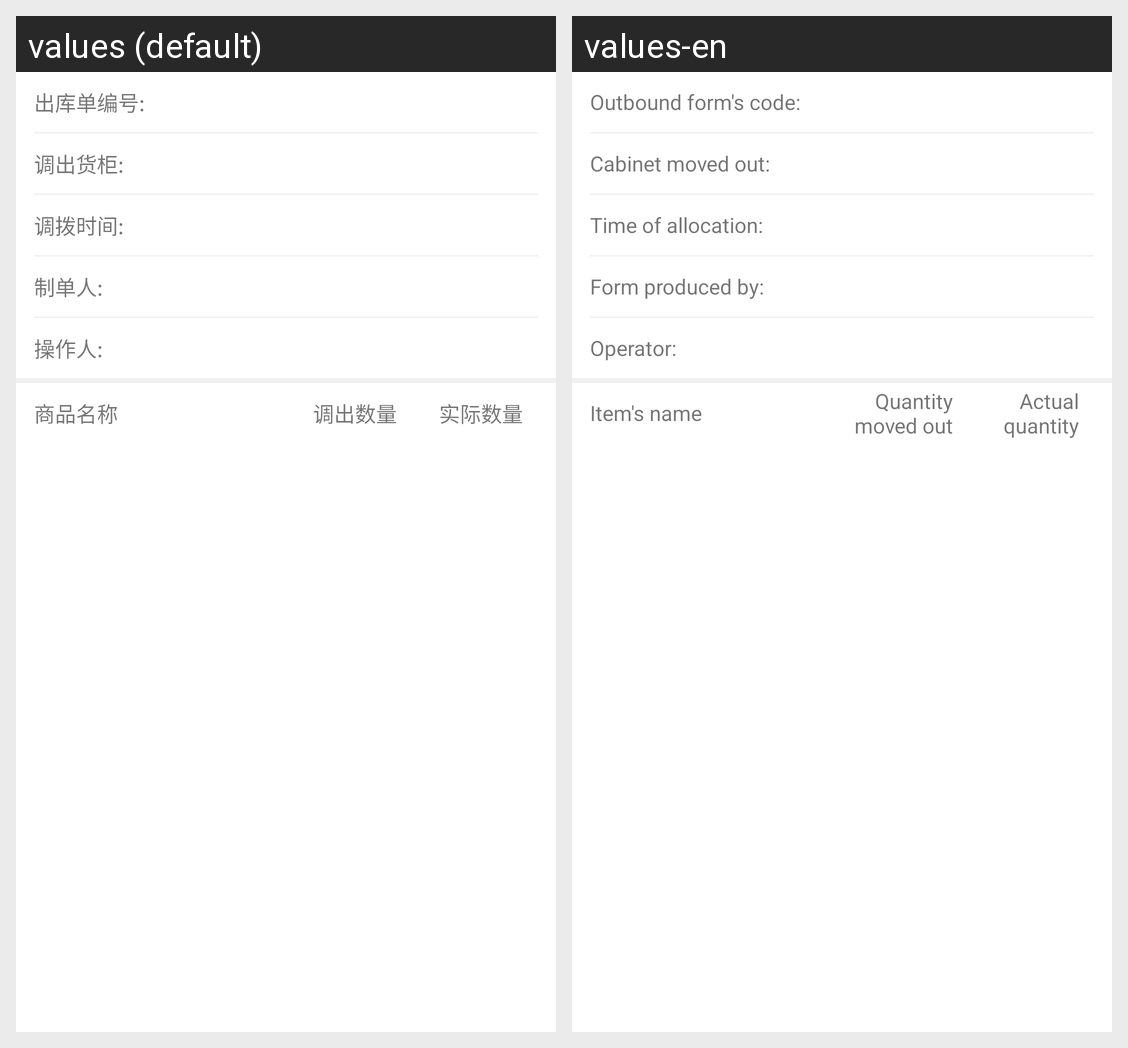

For this localized Android screen grid, give each drawn string resource with its value in every locale shown.
Android screen res/layout/activity_go_out_detail.xml rendered under 2 locales, left to right: values (default), values-en. Device: Nexus 5 (rendered at 1080×1920; each locale shown at half size, 540×960, under a caption strip naming it); theme AppTheme.
Strings drawn on this screen, with the default value and each locale's value (text and hints the layout hard-codes, and strings that could not be matched under every locale, appear in the picture but are not listed):

text_goout_code
  values: 出库单编号:
  values-en: Outbound form's code:

text_goout_counter
  values: 调出货柜:
  values-en: Cabinet moved out:

text_allot_time
  values: 调拨时间:
  values-en: Time of allocation:

text_person_zd
  values: 制单人:
  values-en: Form produced by:

text_person_cz
  values: 操作人:
  values-en: Operator:

text_goods_name
  values: 商品名称
  values-en: Item's name

text_alot_count
  values: 调出数量
  values-en: Quantity moved out

text_sure_count
  values: 实际数量
  values-en: Actual quantity
